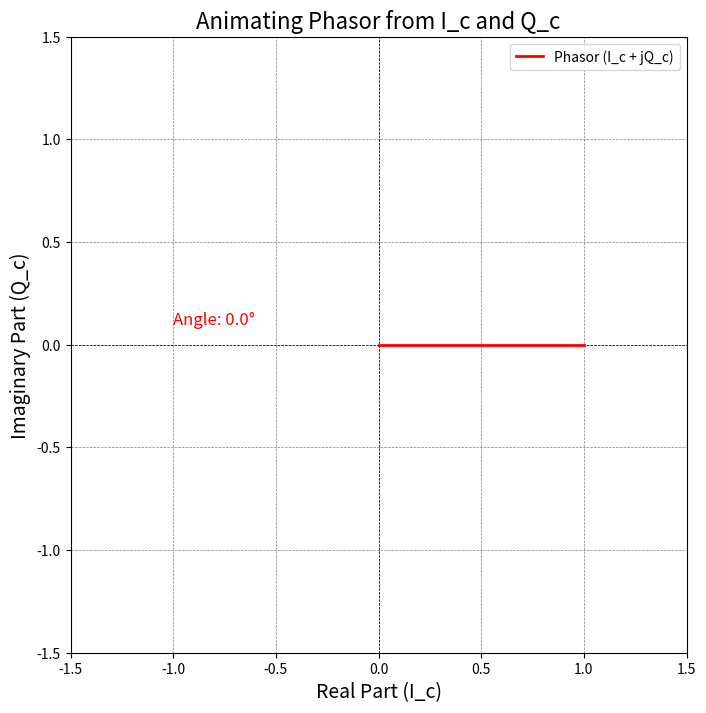

Source code (Python):
import numpy as np
import matplotlib.pyplot as plt
from matplotlib.animation import FuncAnimation

# Frequency definition
f = 1  # Frequency of the sine and cosine waves

# Time vector
t = np.linspace(0, 1, 100)  # 100 points between 0 and 1 seconds
# Set up the figure and axis
fig, ax = plt.subplots(figsize=(8, 8))
ax.set_xlim(-1.5, 1.5)
ax.set_ylim(-1.5, 1.5)
ax.axhline(0, color='black', linewidth=0.5, ls='--')
ax.axvline(0, color='black', linewidth=0.5, ls='--')
ax.grid(color='gray', linestyle='--', linewidth=0.5)

# Initialize phasor line and text for angles
line1, = ax.plot([], [], color='r', lw=2, label='Phasor (I_c + jQ_c)')
angle_text1 = ax.text(-1, 0.1, '', fontsize=12, color='r')

# Set labels and title
ax.set_title('Animating Phasor from I_c and Q_c', fontsize=16)
ax.set_xlabel('Real Part (I_c)', fontsize=14)
ax.set_ylabel('Imaginary Part (Q_c)', fontsize=14)
ax.legend()
ax.set_aspect('equal', adjustable='box')

# Prepare the I_c and Q_c data
I_c = np.cos(2 * np.pi * f * t)  # In-phase component
Q_c = np.sin(2 * np.pi * f * t)   # Quadrature component
mod2 = I_c + 1j * Q_c              # Complex representation

# Animation function
def animate(i):
    # Calculate the endpoints of the phasor
    x1 = np.real(mod2[i])  # Real part (I_c)
    y1 = np.imag(mod2[i])  # Imaginary part (Q_c)

    # Update line data
    line1.set_data([0, x1], [0, y1])

    # Update angle text
    angle_text1.set_text(f'Angle: {np.degrees(np.angle(mod2[i])):.1f}°')

    return line1, angle_text1

# Create animation
ani = FuncAnimation(fig, animate, frames=len(t), interval=100, blit=True)

# Show the plot
plt.show()
